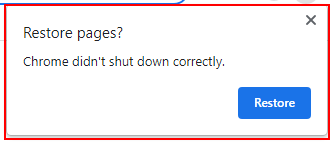
Task: Parte do projeto dhl dataentry, robô que atualiza os status das tasks no requestit.
Workflow: Atualiza Status

Step 1 [try]: find 'chrome.exe Restore' in window 'Restore pages?' (chrome.exe)

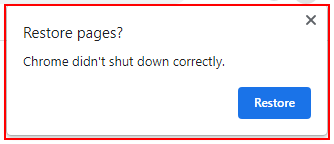
Step 2 [then]: click on 'chrome.exe Restore' in window 'Restore pages?' (chrome.exe)

Step 3: type a value into 'chrome.exe Restore' in window 'Restore pages?' (chrome.exe) (same screen as step 1)

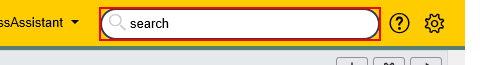
Step 4 [try]: find the text box 'sysparm_search' (chrome.exe)

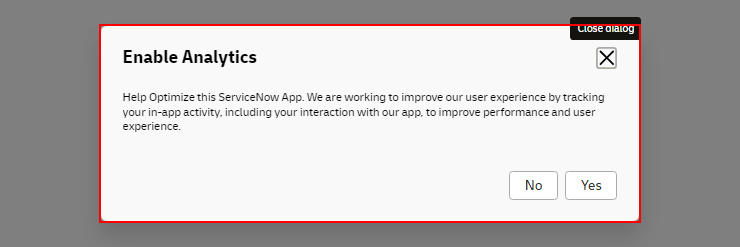
Step 5 [try]: find the element

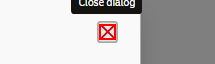
Step 6 [then]: click on the icon

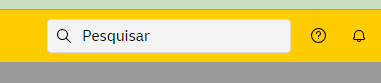
Step 7 [try]: find the text box 'sncwsgs-typeahead-input'

Step 8 [then]: type [in_Processo] into the text box 'sysparm_search' (chrome.exe) (same screen as step 4)

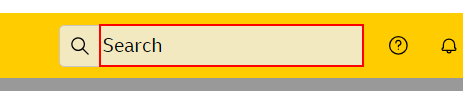
Step 9 [then]: click on the combo box 'Search' in window '*ServiceNow*' (chrome.exe)

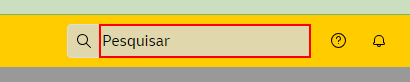
Step 10: type [in_Processo] into the text box 'sncwsgs-typeahead-input'

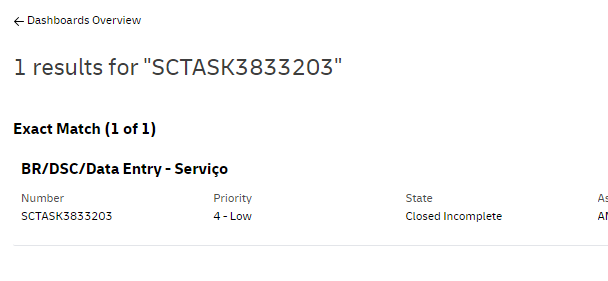
Step 11 [try]: find the grouping '* results for "*"' in window 'Search Results |*| ServiceNow - Google Chrome' (chrome.exe)

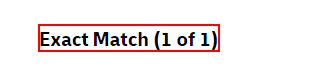
Step 12 [try]: find the grouping 'Exact Match*' in window 'Search Results * ServiceNow *' (chrome.exe)

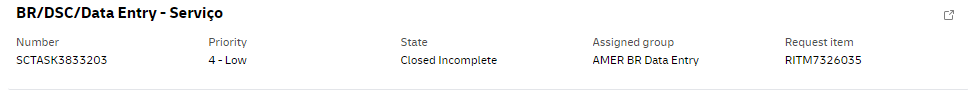
Step 13 [then]: click on the grouping in window 'Search Results |*| ServiceNow - Google Chrome' (chrome.exe)

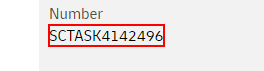
Step 14 [then]: click on the grouping 'SCTASK*' in window 'Search Results | SCTASK*| ServiceNow*' (chrome.exe)

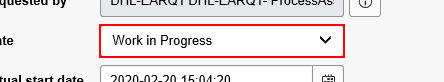
Step 15 [try]: get-attribute of the drop-down (chrome.exe)

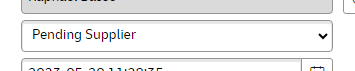
Step 16 [try]: get-attribute of the combo box 'State' in window '*| Catalog Task | ServiceNow - Google Chrome' (chrome.exe)

Step 17 [else]: get-attribute of the drop-down (chrome.exe) (same screen as step 15)

Step 18 [else]: get-attribute of the combo box in window '*| Catalog Task | ServiceNow - Google Chrome' (chrome.exe) (same screen as step 16)

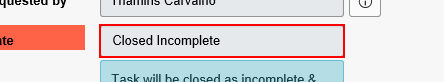
Step 19 [try]: Set status on the drop-down (chrome.exe)

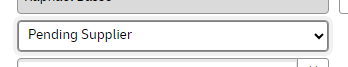
Step 20 [try]: Set status on the combo box in window '*| Catalog Task | ServiceNow - Google Chrome' (chrome.exe)